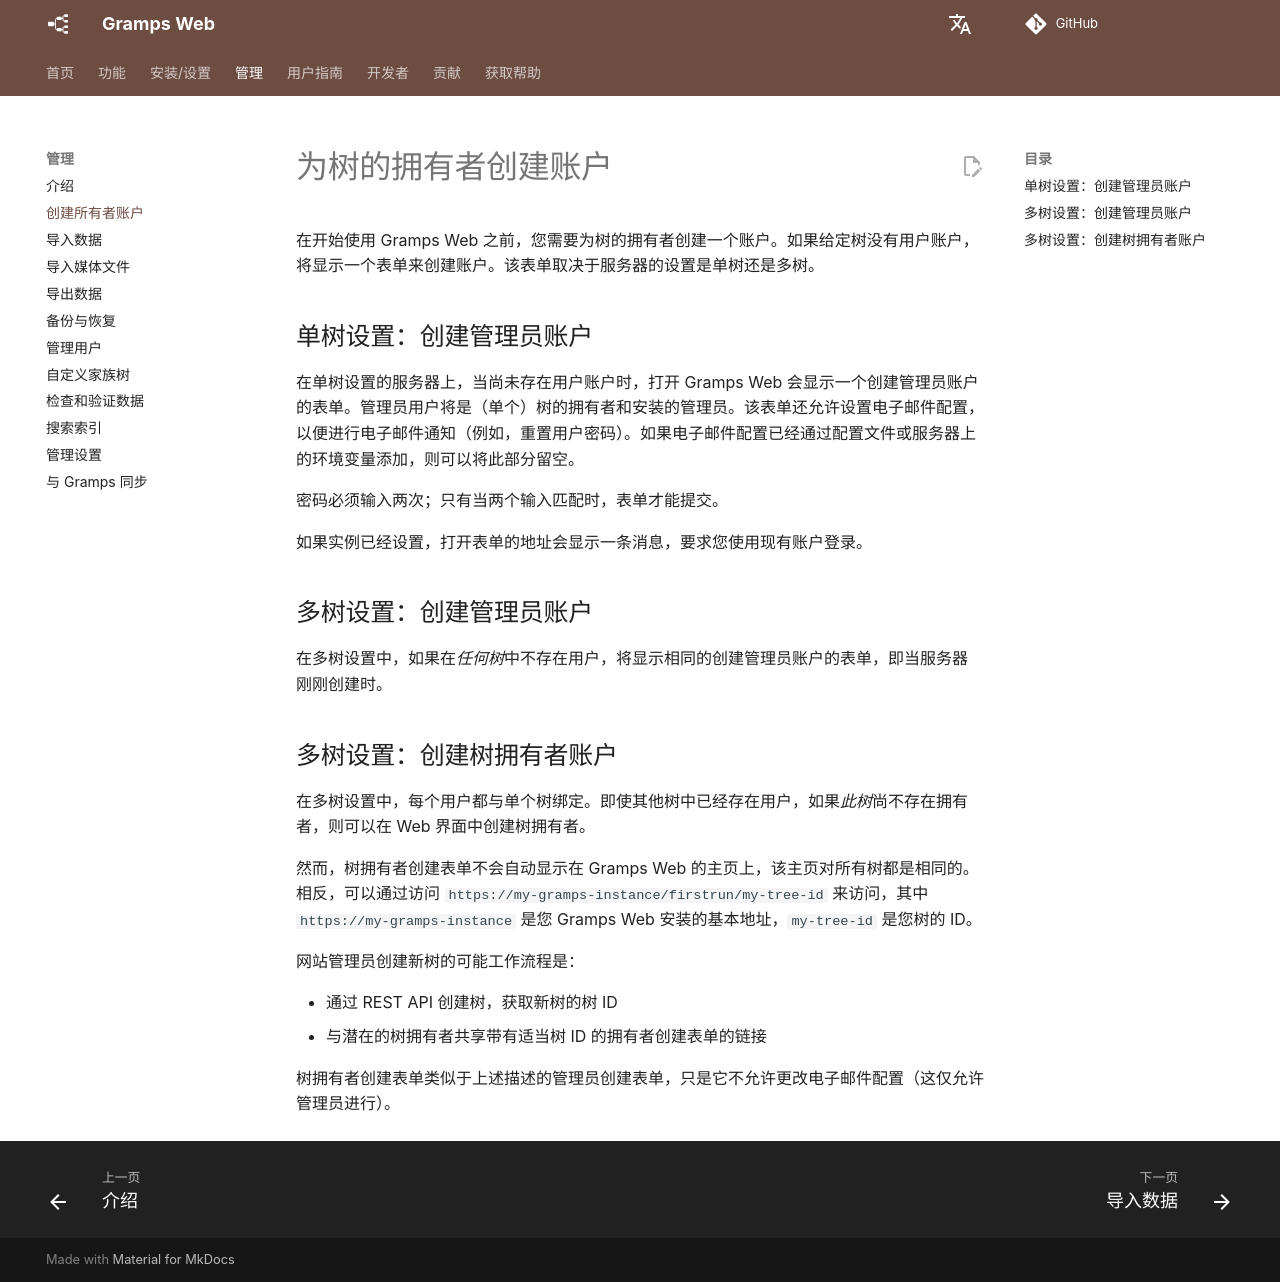

repository: gramps-project/gramps-web-docs · page: zh/administration/owner/index.html · generator: mkdocs

# 为树的拥有者创建账户

在开始使用 Gramps Web 之前，您需要为树的拥有者创建一个账户。如果给定树没有用户账户，将显示一个表单来创建账户。该表单取决于服务器的设置是单树还是多树。

## 单树设置：创建管理员账户

在单树设置的服务器上，当尚未存在用户账户时，打开 Gramps Web 会显示一个创建管理员账户的表单。管理员用户将是（单个）树的拥有者和安装的管理员。该表单还允许设置电子邮件配置，以便进行电子邮件通知（例如，重置用户密码）。如果电子邮件配置已经通过配置文件或服务器上的环境变量添加，则可以将此部分留空。

密码必须输入两次；只有当两个输入匹配时，表单才能提交。

如果实例已经设置，打开表单的地址会显示一条消息，要求您使用现有账户登录。

## 多树设置：创建管理员账户

在多树设置中，如果在*任何树*中不存在用户，将显示相同的创建管理员账户的表单，即当服务器刚刚创建时。

## 多树设置：创建树拥有者账户

在多树设置中，每个用户都与单个树绑定。即使其他树中已经存在用户，如果*此树*尚不存在拥有者，则可以在 Web 界面中创建树拥有者。

然而，树拥有者创建表单不会自动显示在 Gramps Web 的主页上，该主页对所有树都是相同的。相反，可以通过访问 `https://my-gramps-instance/firstrun/my-tree-id` 来访问，其中 `https://my-gramps-instance` 是您 Gramps Web 安装的基本地址，`my-tree-id` 是您树的 ID。

网站管理员创建新树的可能工作流程是：

- 通过 REST API 创建树，获取新树的树 ID
- 与潜在的树拥有者共享带有适当树 ID 的拥有者创建表单的链接

树拥有者创建表单类似于上述描述的管理员创建表单，只是它不允许更改电子邮件配置（这仅允许管理员进行）。
